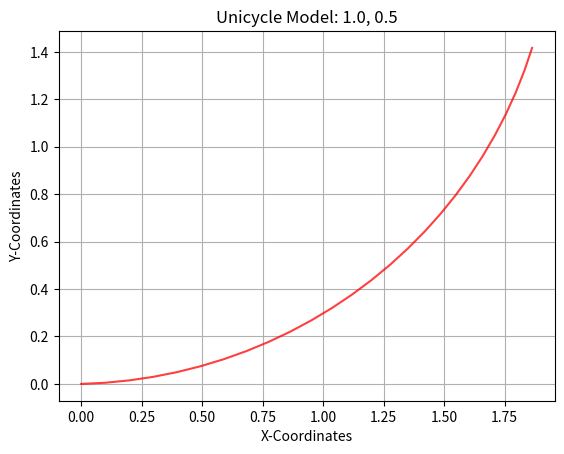

This chart was generated by the following Python code:
"""Week I Assignment
Simulate the trajectory of a robot approximated using a unicycle model given the
following start states, dt, velocity commands and timesteps
State = (x, y, theta);
Velocity = (v, w) 
1. Start=(0, 0, 0); dt=0.1; vel=(1, 0.5); timesteps: 25
2. Start=(0, 0, 1.57); dt=0.2; vel=(0.5, 1); timesteps: 10
3. Start(0, 0, 0.77); dt=0.05; vel=(5, 4); timestep: 50
Upload the completed python file and the figures of the three sub parts in classroom
"""
import numpy as np
import matplotlib.pyplot as plt
import math

class Unicycle:
    def __init__(self, x: float, y: float, theta: float, dt: float):
        self.x = x
        self.y = y
        self.theta = theta
        self.dt = dt

        # Store the points of the trajectory to plot
        self.x_points = [self.x]
        self.y_points = [self.y]

    def step(self, v: float, w: float, n: int):
        """
        Write the Kinematics model here
        Expectation:
            1. Given v, w and the current state self.x, self.y, self.theta
                and control commands (v, w) for n timesteps, i.e. n * dt seconds,
                return the final pose (x, y, theta) after this time.
            2. Append all intermediate points into the self.x_points, self.y_points list
                for plotting the trajectory.
        Args:
            v (float): linear velocity
            w (float): angular velocity
            n (int)  : timesteps
        Return:
            x, y, theta (float): final pose 
        """
        for iter in range(n):
            self.theta = w*self.dt + self.theta
            self.x = v*self.dt*math.cos(self.theta) + self.x
            self.y = v*self.dt*math.sin(self.theta) + self.y
            self.x_points.append(self.x)
            self.y_points.append(self.y)

        return self.x, self.y, self.theta

    def plot(self, v: float, w: float):
        """Function that plots the intermeditate trajectory of the Robot"""
        plt.title(f"Unicycle Model: {v}, {w}")
        plt.xlabel("X-Coordinates")
        plt.ylabel("Y-Coordinates")
        plt.plot(self.x_points, self.y_points, color="red", alpha=0.75)
        plt.grid()

        # If you want to view the plot uncomment plt.show() and comment out plt.savefig()
        plt.show()
        # If you want to save the file, uncomment plt.savefig() and comment out plt.show()
        # plt.savefig(f"Unicycle_{v}_{w}.png")

if __name__ == "__main__":
    print("Unicycle Model Assignment")

    robot = Unicycle(0, 0, 0,0.1)
    final_x , final_y , final_theta = robot.step(1,0.5,25)
    robot.plot(v = 1.0,w = 0.5)

    # robot = Unicycle(0, 0, 1.57,0.2)
    # final_x , final_y , final_theta = robot.step(0.5,1,10)
    # robot.plot(v = 0.5,w = 1)

    # robot = Unicycle(0, 0, 0.77,0.05)
    # final_x , final_y , final_theta = robot.step(0.5,1,50)
    # robot.plot(v = 5,w = 4)


    # print(final_x)
    # print(final_y) 
    # print(final_theta)
    # make an object of the robot and plot various trajectories